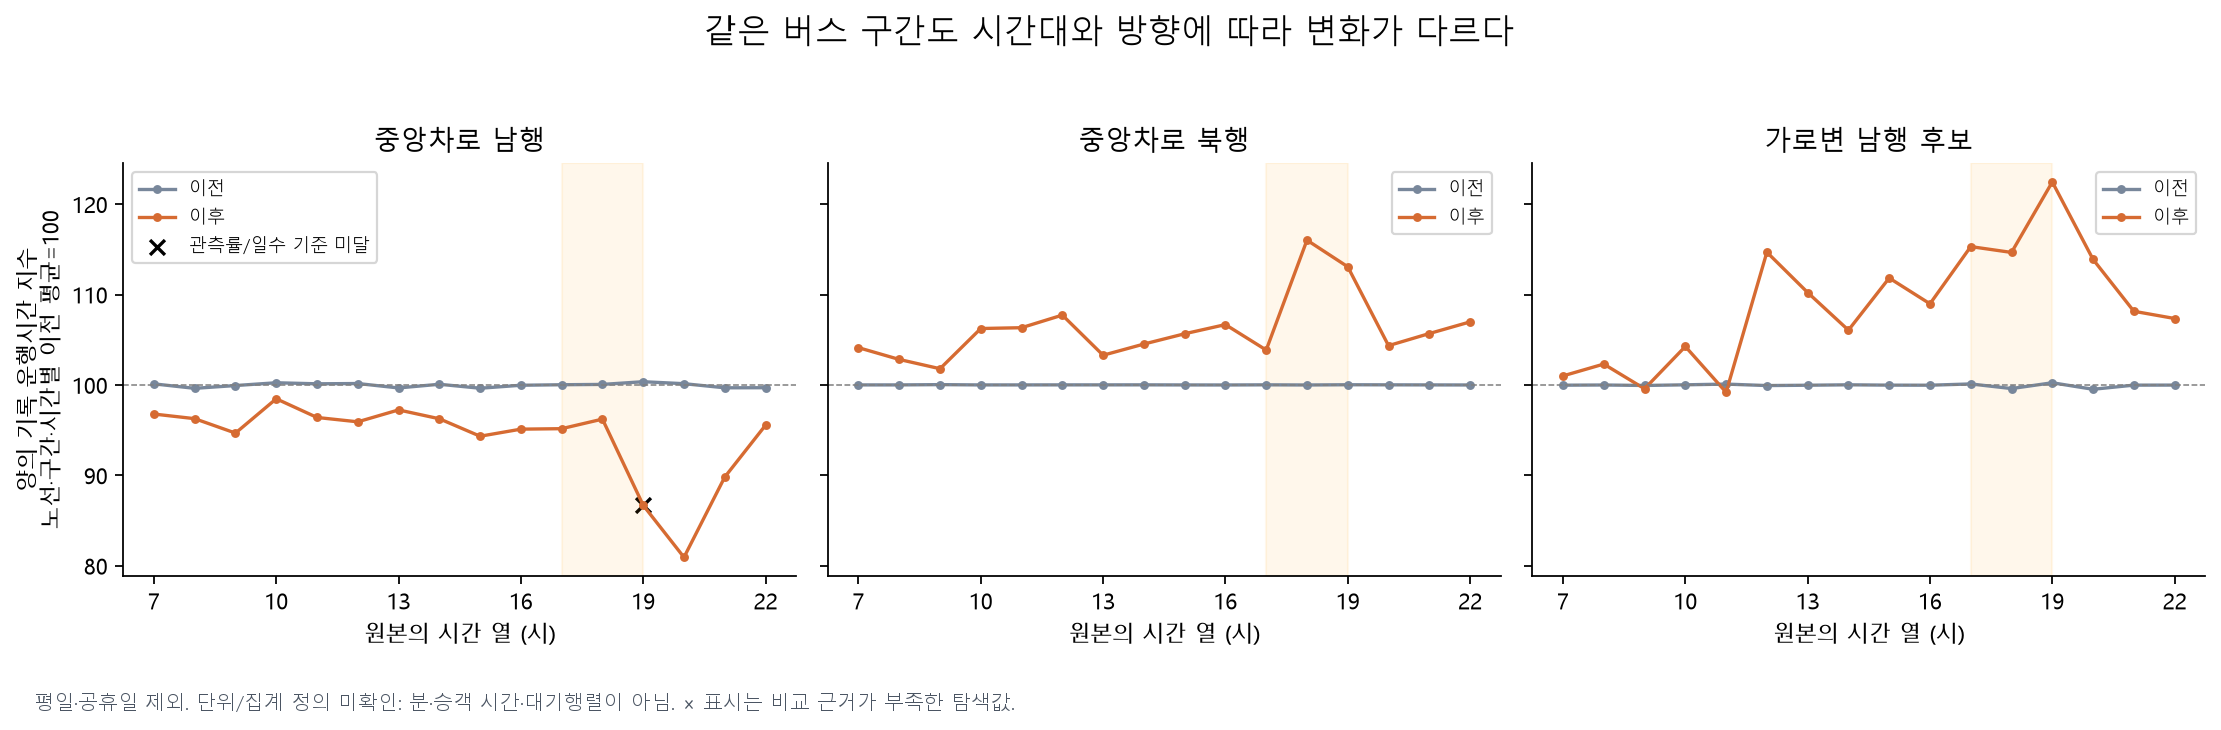

Source data for this figure (header and first rows):
group, hour, selected_cells, pre_mean, post_mean, change, relative_change_pct, pre_days, post_days, pre_coverage, post_coverage, quality_pass, descriptive_interval
central_north, 7, 175, 100, 104.1, 4.121, 4.121, 27, 29, 0.9257, 0.9923, True, [1.6641151802998977, 7.394730076703092]
central_north, 8, 182, 100, 102.8, 2.817, 2.817, 27, 29, 0.9235, 0.9907, True, [1.0478825893538688, 4.857560497555245]
central_north, 9, 175, 100, 101.8, 1.759, 1.758, 27, 29, 0.9263, 0.9925, True, [-2.2750114129194765, 7.459011657937046]
central_north, 10, 175, 100, 106.2, 6.24, 6.24, 27, 29, 0.9273, 0.9913, True, [2.2640958792236066, 12.01723674165709]
central_north, 11, 177, 100, 106.3, 6.328, 6.328, 27, 29, 0.9232, 0.9792, True, [3.5552275316511848, 9.823155782690604]
central_north, 12, 178, 100, 107.7, 7.718, 7.717, 27, 29, 0.9246, 0.9878, True, [1.4091841456557028, 16.69897614343858]
central_north, 13, 171, 100, 103.3, 3.278, 3.278, 27, 29, 0.9262, 0.9873, True, [-0.9532830373947832, 9.090123321879975]
central_north, 14, 171, 100, 104.5, 4.512, 4.512, 27, 29, 0.9258, 0.9889, True, [2.5442797779698587, 6.840558237637531]
central_north, 15, 173, 100, 105.7, 5.662, 5.662, 27, 29, 0.927, 0.9878, True, [2.386881958398783, 9.560750176259578]
central_north, 16, 173, 99.99, 106.7, 6.68, 6.68, 27, 29, 0.9266, 0.9916, True, [3.543376945892576, 10.682586601493803]
central_north, 17, 172, 100, 103.9, 3.848, 3.848, 27, 29, 0.926, 0.9902, True, [0.5043577347842078, 7.395463214651312]
central_north, 18, 174, 99.99, 116, 16.02, 16.02, 27, 29, 0.9253, 0.9901, True, [11.716124897326308, 21.08279883655646]
central_north, 19, 176, 100, 113.1, 13.05, 13.05, 27, 29, 0.9252, 0.9877, True, [9.443094520115185, 16.925516249210048]
central_north, 20, 174, 100, 104.3, 4.335, 4.334, 27, 29, 0.9233, 0.9871, True, [2.4401726379412247, 6.344498159214307]
central_north, 21, 170, 100, 105.7, 5.682, 5.681, 27, 29, 0.9247, 0.987, True, [2.2790954848822085, 10.18183428833956]
central_north, 22, 171, 100, 107, 6.977, 6.978, 27, 29, 0.9246, 0.9865, True, [3.0728250806225805, 12.227101080571758]
central_south, 7, 221, 100.1, 96.78, -3.338, -3.334, 26, 29, 0.9209, 0.858, True, [-5.149110925917135, -1.3438872487611246…
central_south, 8, 228, 99.62, 96.27, -3.355, -3.367, 26, 29, 0.9191, 0.8601, True, [-4.739449359208436, -1.9789728922499061…
central_south, 9, 215, 99.93, 94.67, -5.259, -5.263, 26, 29, 0.9208, 0.854, True, [-9.063145313523703, -1.1128430718243563…
central_south, 10, 215, 100.2, 98.47, -1.77, -1.766, 26, 29, 0.9204, 0.8654, True, [-5.153885475635132, 2.939173751994891]
central_south, 11, 222, 100.1, 96.4, -3.724, -3.719, 26, 28, 0.9212, 0.8409, True, [-5.386328116295612, -1.978793948287685]
central_south, 12, 222, 100.2, 95.92, -4.236, -4.229, 26, 28, 0.9189, 0.84, True, [-7.0607815282819875, -1.958623999942773…
central_south, 13, 209, 99.67, 97.24, -2.432, -2.44, 26, 28, 0.921, 0.8278, True, [-5.029055715185697, 0.6686412864479604]
central_south, 14, 216, 100.1, 96.26, -3.816, -3.813, 26, 28, 0.9184, 0.8284, True, [-6.1971214600768265, -1.369990561161411…
central_south, 15, 223, 99.64, 94.33, -5.309, -5.329, 26, 28, 0.9197, 0.8251, True, [-7.030514674638343, -3.1902732454452782…
central_south, 16, 217, 99.96, 95.11, -4.855, -4.857, 26, 29, 0.9193, 0.8303, True, [-7.01830482353646, -2.2866292199037623]
central_south, 17, 210, 100, 95.16, -4.86, -4.859, 26, 29, 0.9192, 0.8432, True, [-8.268758716726797, -1.5924359286443501…
central_south, 18, 215, 100.1, 96.22, -3.839, -3.837, 26, 29, 0.9174, 0.8377, True, [-5.673466492771802, -1.8862076095972788…
central_south, 19, 227, 100.4, 86.69, -13.67, -13.62, 26, 29, 0.9166, 0.811, False, [-16.686489771126144, -10.88484271194262…
central_south, 20, 213, 100.1, 80.93, -19.21, -19.18, 26, 29, 0.9171, 0.8428, True, [-22.785105859805082, -16.1913983918193]
central_south, 21, 218, 99.68, 89.81, -9.874, -9.906, 26, 29, 0.9206, 0.8412, True, [-13.35120408461432, -6.194743526031163]
central_south, 22, 218, 99.69, 95.54, -4.15, -4.163, 26, 29, 0.92, 0.8277, True, [-7.349453586665631, -0.3731081841411531…
curb_south, 7, 23, 99.97, 101, 1.03, 1.03, 27, 29, 0.9085, 0.9325, True, [-2.2873411705065236, 4.529419628256133]
curb_south, 8, 25, 99.99, 102.3, 2.315, 2.315, 27, 29, 0.9255, 0.9876, True, [-2.301098358660883, 7.11418693515662]
curb_south, 9, 22, 99.94, 99.58, -0.3636, -0.3639, 27, 29, 0.9201, 0.9859, True, [-4.6956505380509, 4.145132051359918]
curb_south, 10, 24, 100, 104.3, 4.239, 4.238, 27, 29, 0.9195, 0.944, True, [0.2846747360711234, 8.408342380702338]
curb_south, 11, 26, 100.1, 99.19, -0.9068, -0.9059, 27, 28, 0.9164, 0.9416, True, [-5.946642952678661, 4.871986620585353]
curb_south, 12, 23, 99.93, 114.7, 14.75, 14.76, 27, 29, 0.922, 0.9505, True, [8.342934381284874, 20.947481825672966]
curb_south, 13, 23, 99.97, 110.2, 10.26, 10.26, 27, 29, 0.9175, 0.9475, True, [4.854072819530314, 15.4622127766402]
curb_south, 14, 25, 100, 106.1, 6.043, 6.042, 27, 28, 0.9255, 0.9366, True, [1.8132130108129263, 10.25218847546175]
curb_south, 15, 23, 99.98, 111.8, 11.85, 11.85, 27, 28, 0.9145, 0.937, True, [7.283959577708799, 16.91718359484088]
curb_south, 16, 22, 99.97, 109, 9.006, 9.009, 27, 29, 0.9138, 0.9389, True, [3.132168044996747, 14.866661058128805]
curb_south, 17, 23, 100.1, 115.3, 15.19, 15.18, 27, 29, 0.9205, 0.982, True, [7.467960839928633, 22.65188300355675]
curb_south, 18, 26, 99.6, 114.7, 15.06, 15.12, 26, 29, 0.9138, 0.9469, True, [6.976099947096404, 24.34815711679507]
curb_south, 19, 25, 100.2, 122.5, 22.21, 22.16, 27, 29, 0.9172, 0.949, True, [16.25944256127029, 28.89846110013612]
curb_south, 20, 21, 99.52, 113.9, 14.36, 14.43, 26, 29, 0.9146, 0.9934, True, [9.138733754210836, 19.93427195376468]
curb_south, 21, 22, 99.98, 108.1, 8.172, 8.174, 27, 29, 0.9185, 0.989, True, [0.8001979776777788, 15.660590865327453]
curb_south, 22, 24, 99.98, 107.3, 7.366, 7.368, 27, 29, 0.9224, 0.9497, True, [1.9742810931798485, 12.881390062157427]
